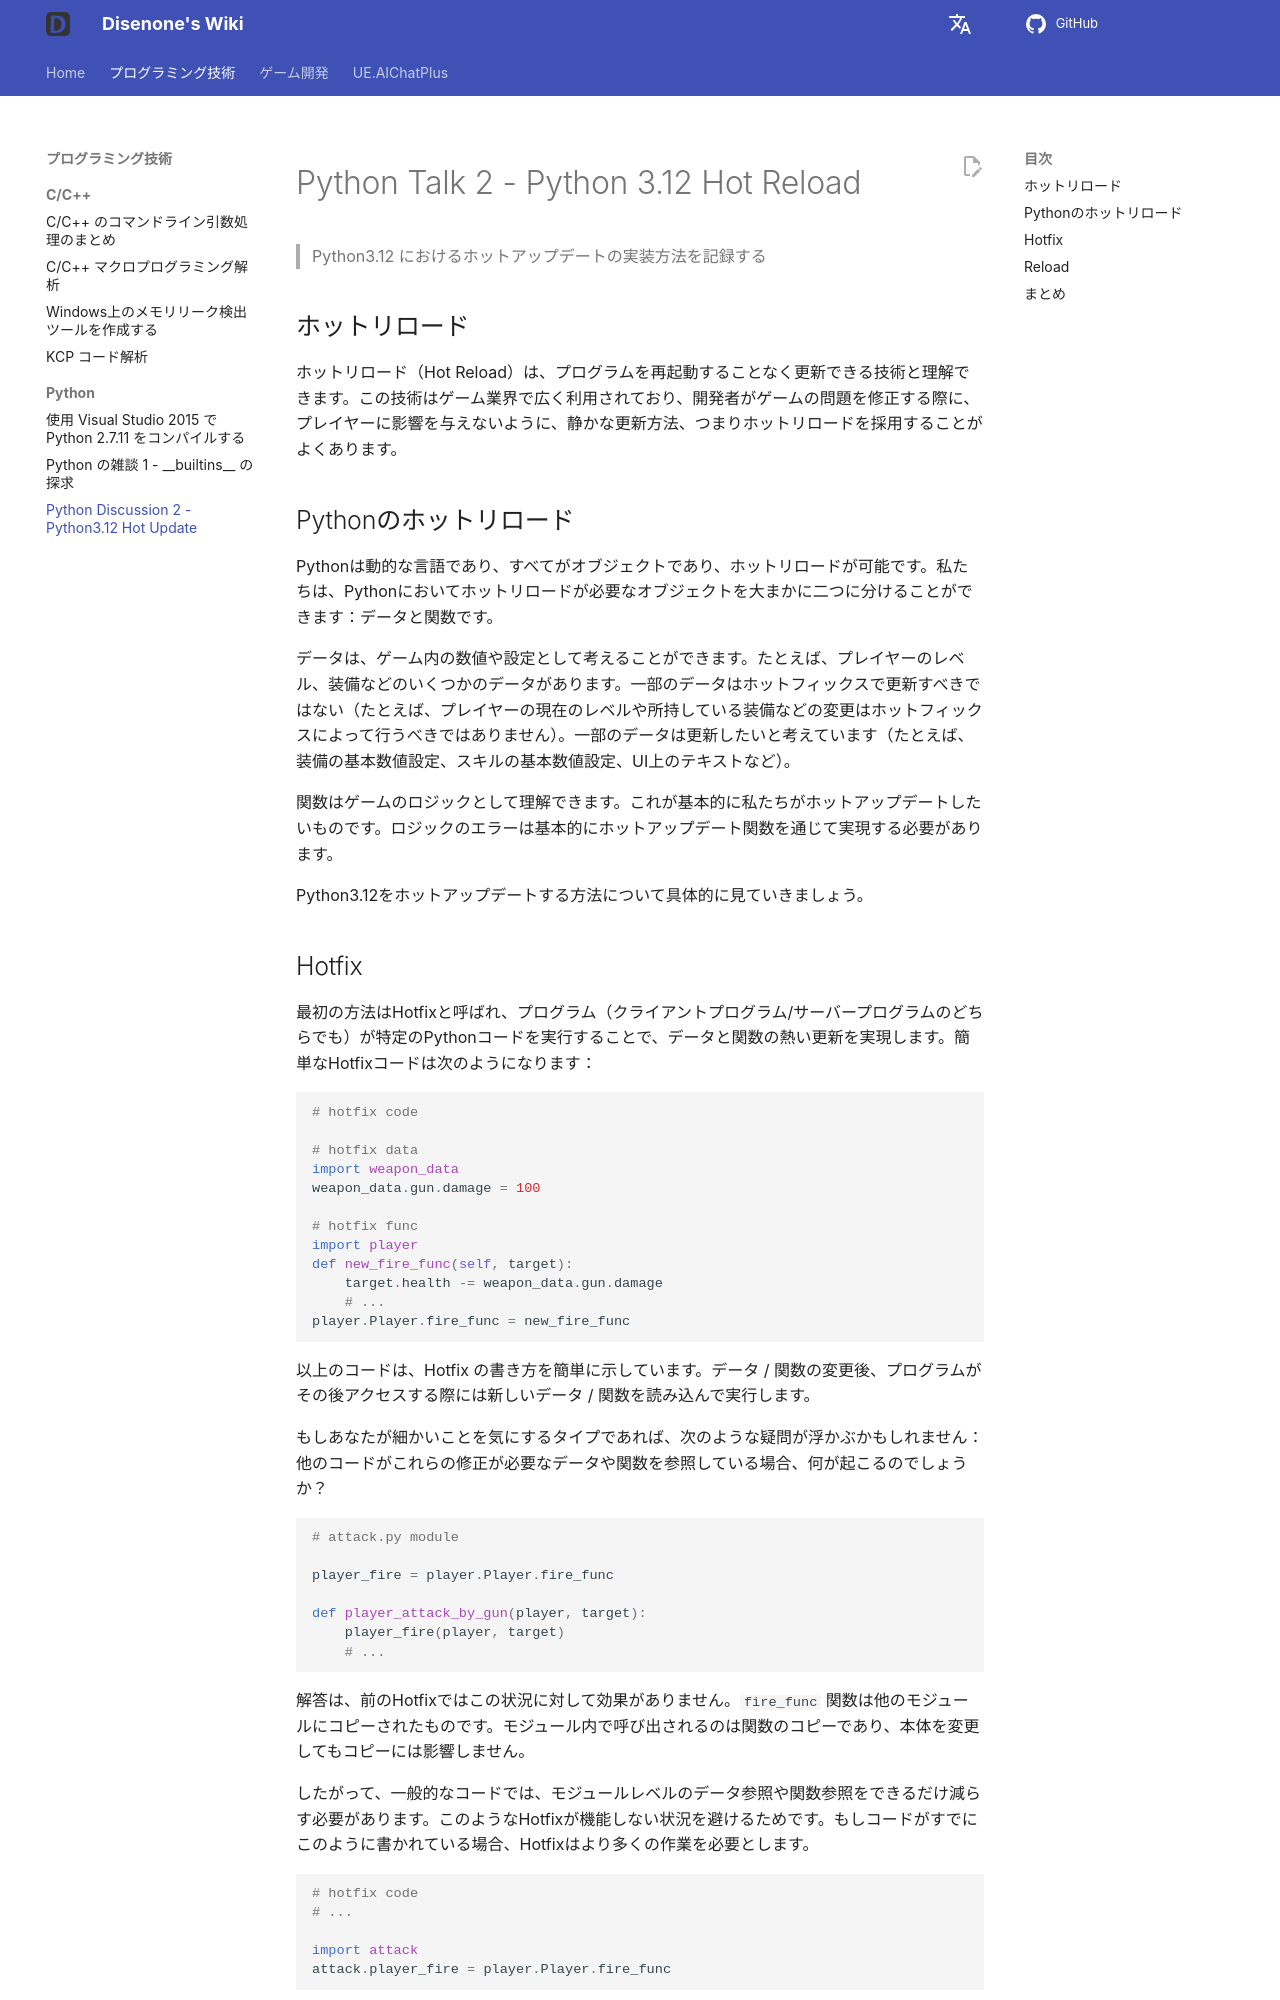

repository: disenone/wiki · page: ja/py-Python杂谈2-Python312-热更新/index.html · generator: mkdocs

---
layout: post
title: Python Discussion 2 - Python3.12 Hot Update
tags:
- dev
- game
- python
- reload
- 热更新
description: Python3.12におけるホットリロードの実装方法の記録
---

<meta property="og:title" content="Python 杂谈 2 - Python3.12 热更新" />

#Python Talk 2 - Python 3.12 Hot Reload

> Python3.12 におけるホットアップデートの実装方法を記録する

##ホットリロード

ホットリロード（Hot Reload）は、プログラムを再起動することなく更新できる技術と理解できます。この技術はゲーム業界で広く利用されており、開発者がゲームの問題を修正する際に、プレイヤーに影響を与えないように、静かな更新方法、つまりホットリロードを採用することがよくあります。


##Pythonのホットリロード

Pythonは動的な言語であり、すべてがオブジェクトであり、ホットリロードが可能です。私たちは、Pythonにおいてホットリロードが必要なオブジェクトを大まかに二つに分けることができます：データと関数です。

データは、ゲーム内の数値や設定として考えることができます。たとえば、プレイヤーのレベル、装備などのいくつかのデータがあります。一部のデータはホットフィックスで更新すべきではない（たとえば、プレイヤーの現在のレベルや所持している装備などの変更はホットフィックスによって行うべきではありません）。一部のデータは更新したいと考えています（たとえば、装備の基本数値設定、スキルの基本数値設定、UI上のテキストなど）。

関数はゲームのロジックとして理解できます。これが基本的に私たちがホットアップデートしたいものです。ロジックのエラーは基本的にホットアップデート関数を通じて実現する必要があります。

Python3.12をホットアップデートする方法について具体的に見ていきましょう。

## Hotfix

最初の方法はHotfixと呼ばれ、プログラム（クライアントプログラム/サーバープログラムのどちらでも）が特定のPythonコードを実行することで、データと関数の熱い更新を実現します。簡単なHotfixコードは次のようになります：


```python
# hotfix code

# hotfix data
import weapon_data
weapon_data.gun.damage = 100

# hotfix func
import player
def new_fire_func(self, target):
    target.health -= weapon_data.gun.damage
    # ...
player.Player.fire_func = new_fire_func
```

以上のコードは、Hotfix の書き方を簡単に示しています。データ / 関数の変更後、プログラムがその後アクセスする際には新しいデータ / 関数を読み込んで実行します。

もしあなたが細かいことを気にするタイプであれば、次のような疑問が浮かぶかもしれません：他のコードがこれらの修正が必要なデータや関数を参照している場合、何が起こるのでしょうか？

```python
# attack.py module

player_fire = player.Player.fire_func

def player_attack_by_gun(player, target):
    player_fire(player, target)
    # ...
```

解答は、前のHotfixではこの状況に対して効果がありません。`fire_func` 関数は他のモジュールにコピーされたものです。モジュール内で呼び出されるのは関数のコピーであり、本体を変更してもコピーには影響しません。

したがって、一般的なコードでは、モジュールレベルのデータ参照や関数参照をできるだけ減らす必要があります。このようなHotfixが機能しない状況を避けるためです。もしコードがすでにこのように書かれている場合、Hotfixはより多くの作業を必要とします。

```python
# hotfix code
# ...

import attack
attack.player_fire = player.Player.fire_func

```

データ/関数本体のHotfixを修正した後、引用された部分に対しても追加の修正を行います。これらの追加修正は見落とされやすいため、コード規範の観点から、できる限り複数の引用を避けることをお勧めします。

以上を踏まえると、ホットフィックスはアップデートの基本的なニーズを満たすことができますが、以下の問題が存在しています：

他がそれらのモジュールに明示的に参照されるデータ/関数が存在する場合、これらのモジュールへの参照を追加で修正する必要があります。Hotfix
- 大量のデータや関数にホットフィックスが必要な場合、ホットフィックスのコードが非常に大きくなり、メンテナンスが難しくなり、ミスが起こりやすくなります。
